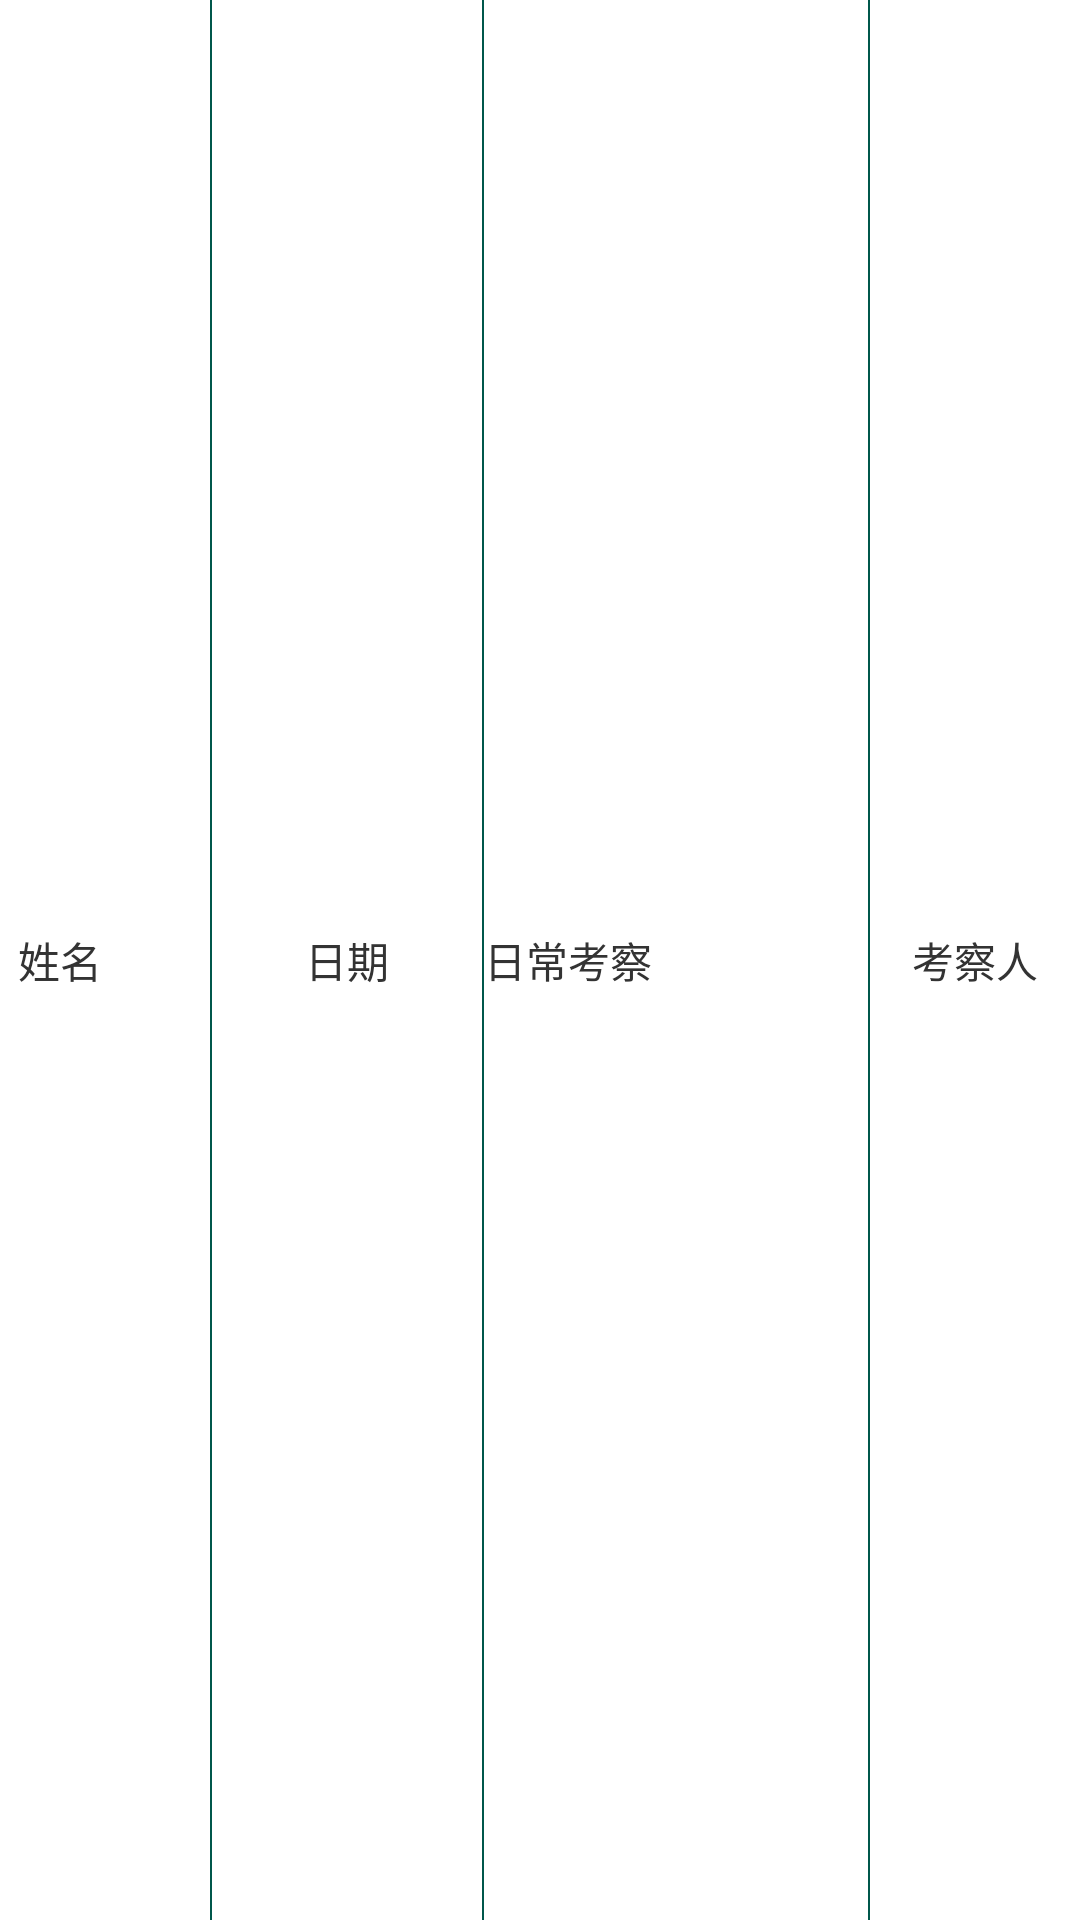

The Android layout XML behind this screen, and the referenced resources:
<!-- AndroidManifest.xml: application theme AppTheme -->
<!-- res/layout/daily_inspection_item_view.xml -->
<?xml version="1.0" encoding="utf-8"?>
<LinearLayout xmlns:android="http://schemas.android.com/apk/res/android"
    android:id="@+id/personal_rel"
    android:layout_width="match_parent"
    android:layout_height="wrap_content"
    android:background="@drawable/selector_item"
    android:gravity="center_vertical"
    android:orientation="horizontal">

    <TextView
        android:id="@+id/daily_fullname"
        android:layout_width="70dp"
        android:layout_height="wrap_content"
        android:gravity="center_vertical"
        android:paddingLeft="6dp"
        android:text="姓名"
        android:textColor="@color/coloText"
        android:textSize="14sp" />

    <View
        android:layout_width="0.5dp"
        android:layout_height="match_parent"
        android:background="@color/colorPrimaryDark" />

    <TextView
        android:id="@+id/daily_date"
        android:layout_width="90dp"
        android:layout_height="wrap_content"
        android:gravity="center"
        android:text="日期"
        android:textColor="@color/coloText"
        android:textSize="14sp" />

    <View
        android:layout_width="0.5dp"
        android:layout_height="match_parent"
        android:background="@color/colorPrimaryDark" />

    <TextView
        android:id="@+id/daily_inspection"
        android:layout_width="match_parent"
        android:layout_height="wrap_content"
        android:layout_weight="1"
        android:gravity="center_vertical"
        android:paddingTop="3dp"
        android:paddingBottom="3dp"
        android:text="日常考察"
        android:textColor="@color/coloText"
        android:textSize="14sp" />

    <View
        android:layout_width="0.5dp"
        android:layout_height="match_parent"
        android:background="@color/colorPrimaryDark" />

    <TextView
        android:id="@+id/daily_referee"
        android:layout_width="70dp"
        android:layout_height="wrap_content"
        android:gravity="center"
        android:text="考察人"
        android:textColor="@color/coloText"
        android:textSize="14sp" />
</LinearLayout>
<!-- resources referenced by this layout -->
<resources>
  <color name="coloText">#333333</color>
  <color name="colorPrimaryDark">#00574B</color>
  <!-- drawable selector_item (drawable) -->
  <?xml version="1.0" encoding="utf-8"?>
  <selector xmlns:android="http://schemas.android.com/apk/res/android">
      <item android:drawable="@color/coloTitle" android:state_pressed="true"/>
      <item android:drawable="@color/coloTitle" android:state_focused="true"/>
      <item android:drawable="@android:color/white"/>
  </selector>
  <style name="AppTheme" parent="Theme.AppCompat.Light.NoActionBar">
          
          <item name="colorPrimary">@color/colorPrimary</item>
          <item name="colorPrimaryDark">@color/colorPrimaryDark</item>
          <item name="colorAccent">@color/colorAccent</item>
      </style>
  <color name="coloTitle">#e6e6e6</color>
  <color name="colorPrimary">#008577</color>
  <color name="colorAccent">#008577</color>
</resources>
